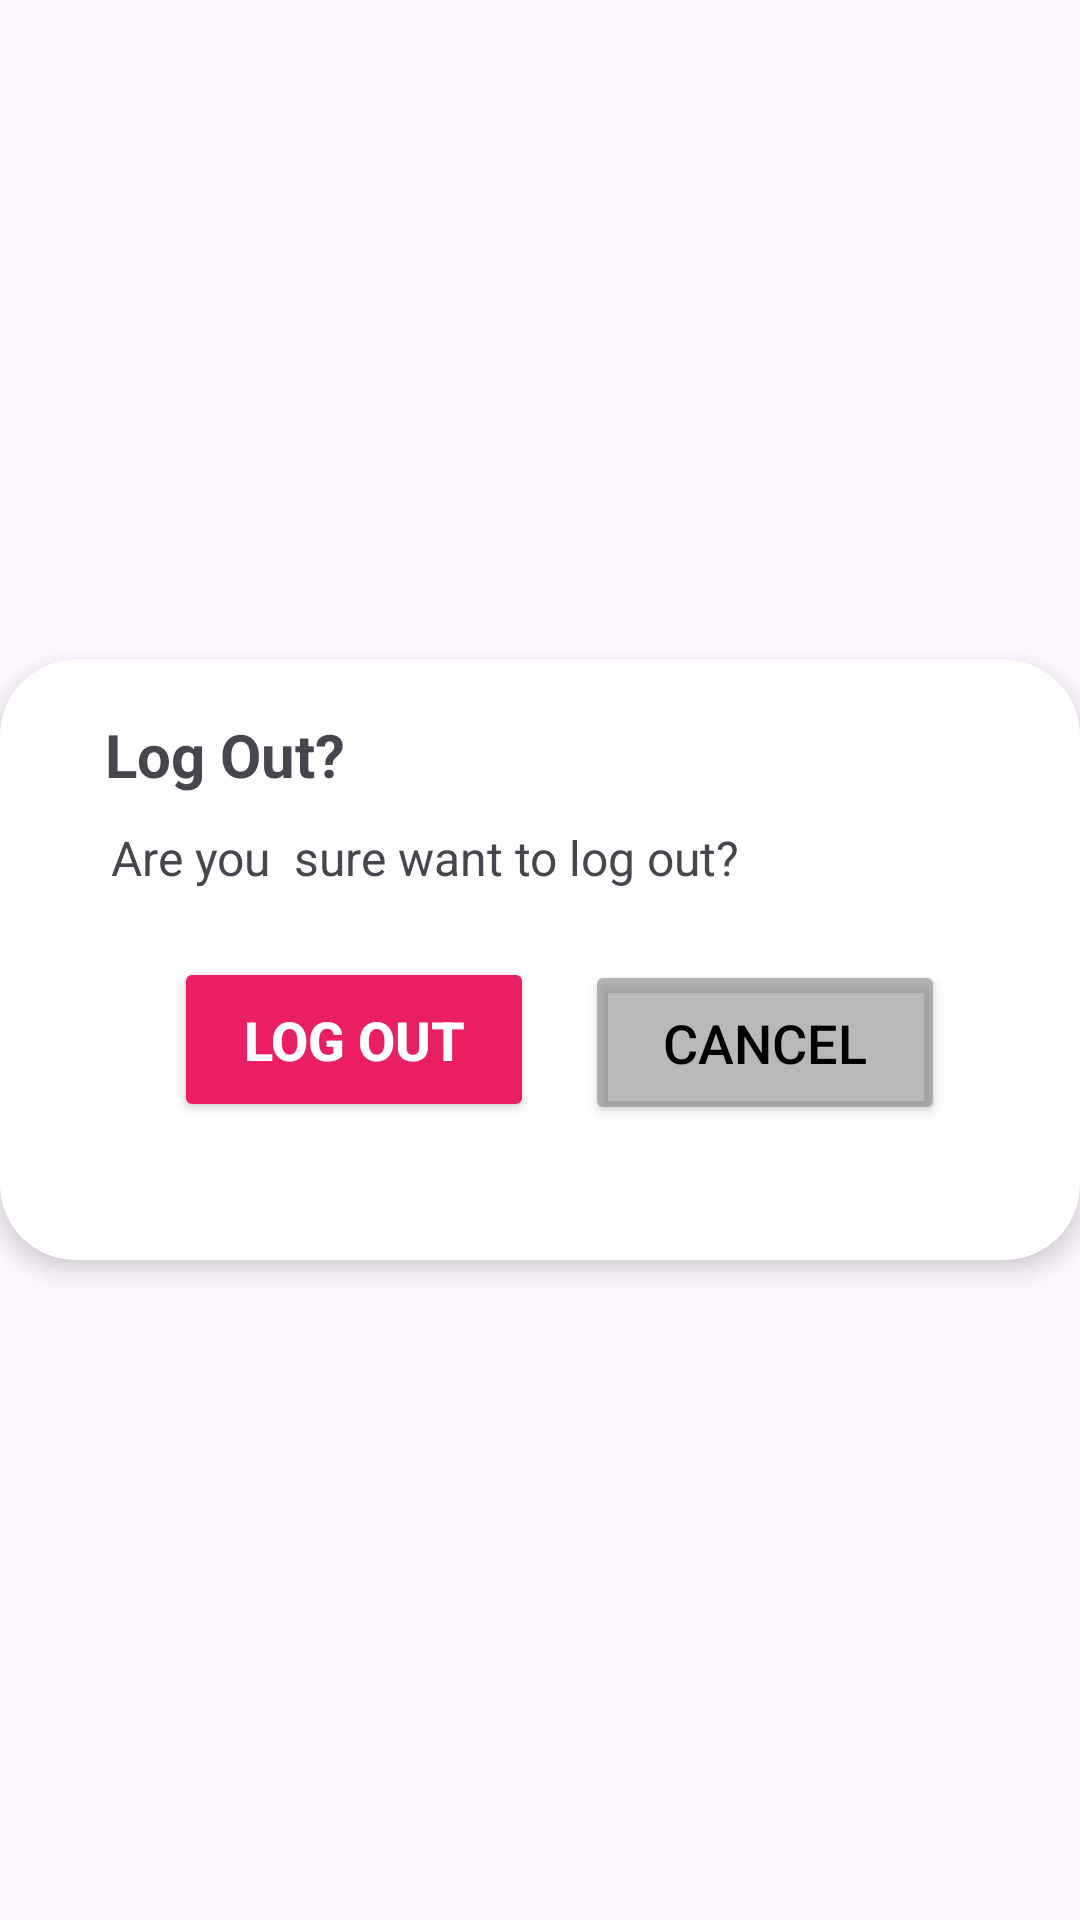

The Android layout XML behind this screen, and the referenced resources:
<!-- AndroidManifest.xml: application theme Theme.DairyEase -->
<!-- res/layout/activity_logout_popout_dialog2.xml -->
<?xml version="1.0" encoding="utf-8"?>
<LinearLayout
    xmlns:android="http://schemas.android.com/apk/res/android"
    xmlns:app="http://schemas.android.com/apk/res-auto"
    xmlns:tools="http://schemas.android.com/tools"
    android:layout_width="match_parent"
    android:layout_height="match_parent"
    android:orientation="vertical"
    android:layout_gravity="center"
    android:gravity="center"
    >


    
    <androidx.cardview.widget.CardView
        android:layout_width="360dp"
        android:layout_height="200dp"
        app:cardElevation="5dp"
        app:cardCornerRadius="25dp"
        >
        <TextView
            android:layout_width="wrap_content"
            android:layout_height="wrap_content"
            android:layout_centerHorizontal="true"
            android:text="Log Out?"
            android:textSize="20dp"
            android:layout_marginTop="18dp"
            android:gravity="center"
            android:layout_marginStart="35dp"
            android:textStyle="bold"
            tools:ignore="RelativeOverlap" />
        <RelativeLayout
            android:layout_margin="25dp"
            android:layout_width="match_parent"
            android:layout_height="wrap_content">


            <TextView
                android:layout_width="wrap_content"
                android:layout_height="wrap_content"
                android:textSize="16dp"
                android:text="Are you  sure want to log out?"
                android:layout_marginTop="30dp"
                android:layout_marginStart="12dp"
                tools:ignore="RelativeOverlap" />
            <Button
                android:id="@+id/logout_yes_button"
                android:layout_width="120dp"
                android:layout_height="55dp"
                android:layout_gravity="center"
                android:layout_marginTop="74dp"
                android:backgroundTint="@color/background1"
                android:text="Log Out"
                android:layout_marginLeft="33dp"


                android:textColor="@color/white"
                android:textSize="18sp"
                android:textStyle="bold"
                app:cornerRadius="10dp" />

            <Button
                android:id="@+id/logout_no_button"
                android:layout_width="120dp"
                android:layout_height="55dp"
                android:layout_gravity="center"
                android:layout_marginTop="75dp"
                android:layout_marginLeft="170dp"

                android:backgroundTint="@color/gray"
                android:text="Cancel"

                android:textColor="@color/black"

                android:textSize="18sp"

                app:cornerRadius="10dp" />

        </RelativeLayout>



    </androidx.cardview.widget.CardView>

</LinearLayout>
<!-- resources referenced by this layout -->
<resources>
  <color name="background1">#FFE91E63</color>
  <color name="black">#FF000000</color>
  <color name="gray">#8F808080</color>
  <color name="white">#FFFFFFFF</color>
  <style name="Theme.DairyEase" parent="Base.Theme.DairyEase" />
  <style name="Base.Theme.DairyEase" parent="Theme.Material3.DayNight.NoActionBar">
          
          
      </style>
</resources>
